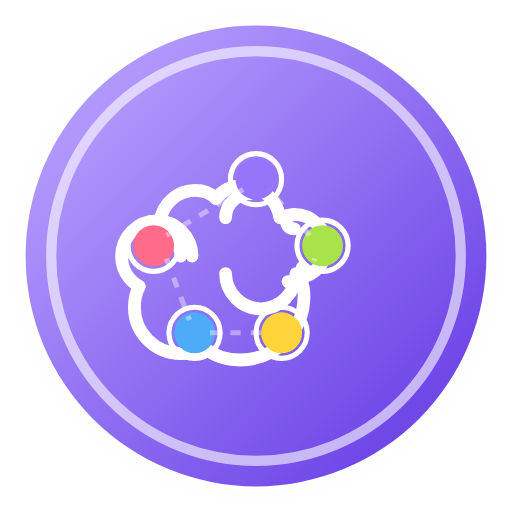
t = 0.00 s
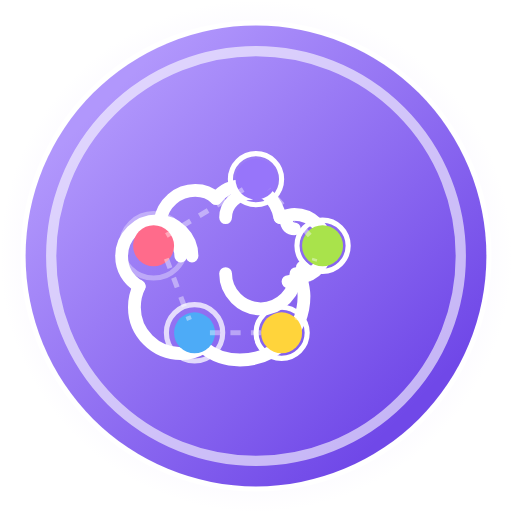
t = 0.98 s
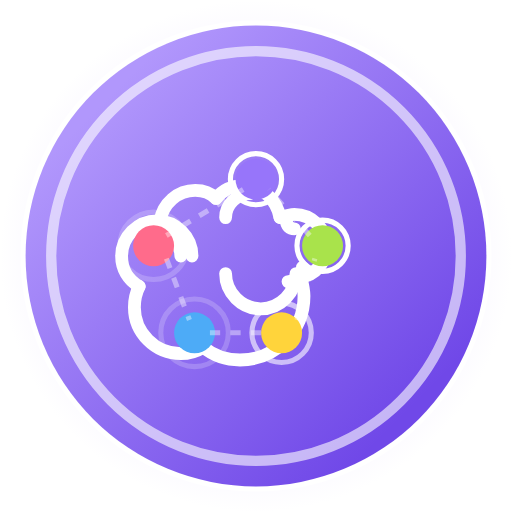
t = 1.80 s
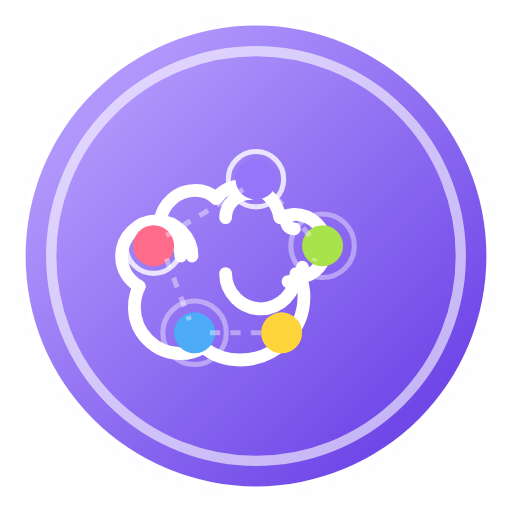
t = 2.70 s
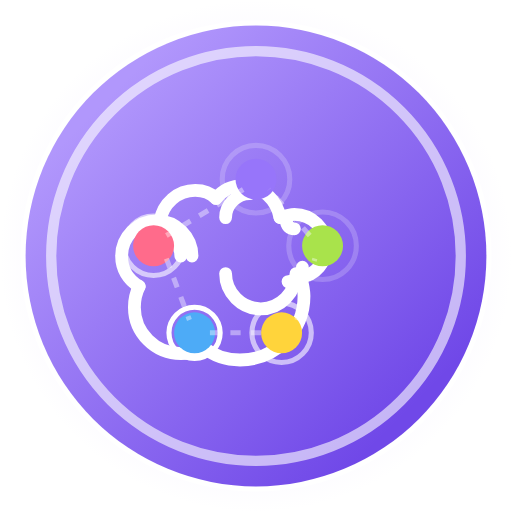
t = 3.60 s
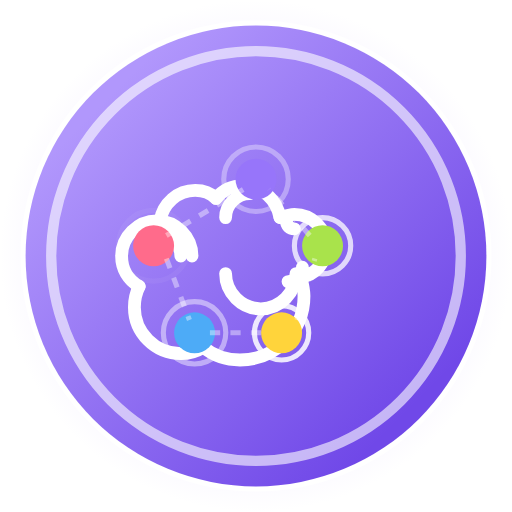
t = 4.43 s

The animated SVG that drew these frames (rendered in a browser with its animation timeline set to each time). Animation: 11 SMIL elements (animate=11); one cycle of 5.40 s, repeats indefinitely.

<?xml version="1.0" encoding="UTF-8" standalone="no"?>
<svg width="100" height="100" viewBox="0 0 100 100" fill="none" xmlns="http://www.w3.org/2000/svg">
  <circle cx="50" cy="50" r="45" fill="url(#diversity_gradient)" />
  <circle cx="50" cy="50" r="40" stroke="white" stroke-width="2" stroke-opacity="0.6" fill="none" />
  
  <!-- Brain/Mind Emotion Diversity Icon -->
  <g>
    <!-- Brain Outline -->
    <path d="M37.5 50C37.5 46.25 34.375 43.125 30.625 43.125C26.875 43.125 23.75 46.25 23.75 50C23.75 52.5 25 54.6875 27.1875 55.9375" stroke="white" stroke-width="2.5" stroke-linecap="round" stroke-linejoin="round" />
    <path d="M27.1875 55.9375C26.5625 57.1875 26.25 58.5938 26.25 60C26.25 65 30.3125 69.0625 35.3125 69.0625C36.875 69.0625 38.4375 68.5938 39.6875 67.8125" stroke="white" stroke-width="2.5" stroke-linecap="round" stroke-linejoin="round" />
    <path d="M39.6875 67.8125C41.5625 69.375 44.0625 70.3125 46.875 70.3125C53.75 70.3125 59.375 64.6875 59.375 57.8125C59.375 56.5625 59.0625 55.3125 58.75 54.0625" stroke="white" stroke-width="2.5" stroke-linecap="round" stroke-linejoin="round" />
    <path d="M58.75 54.0625C61.5625 53.75 63.75 51.25 63.75 48.125C63.75 44.6875 60.9375 41.875 57.5 41.875C56.5625 41.875 55.625 42.1875 54.6875 42.5" stroke="white" stroke-width="2.5" stroke-linecap="round" stroke-linejoin="round" />
    <path d="M54.6875 42.5C54.0625 39.0625 51.25 36.25 47.5 36.25C45.3125 36.25 43.4375 37.1875 42.1875 38.75" stroke="white" stroke-width="2.5" stroke-linecap="round" stroke-linejoin="round" />
    <path d="M42.1875 38.75C41.25 37.8125 39.6875 37.1875 38.125 37.1875C34.6875 37.1875 31.875 39.6875 31.25 43.125" stroke="white" stroke-width="2.5" stroke-linecap="round" stroke-linejoin="round" />
    <path d="M35.3125 50C35.3125 47.5 33.125 45.3125 30.625 45.3125" stroke="white" stroke-width="2.5" stroke-linecap="round" stroke-linejoin="round" />
    <path d="M44.0625 53.4375C44.0625 57.1875 47.1875 60.3125 50.9375 60.3125C54.6875 60.3125 57.8125 57.1875 57.8125 53.4375" stroke="white" stroke-width="2.5" stroke-linecap="round" stroke-linejoin="round" />
    <path d="M44.0625 42.5C44.0625 40 46.25 37.8125 48.75 37.8125" stroke="white" stroke-width="2.5" stroke-linecap="round" stroke-linejoin="round" />
    <path d="M57.5 44.6875C56.5625 44.6875 55.9375 44.0625 55.9375 43.125" stroke="white" stroke-width="2.5" stroke-linecap="round" stroke-linejoin="round" />
    <path d="M59.0625 52.1875C59.0625 53.75 57.8125 55 56.25 55" stroke="white" stroke-width="2.5" stroke-linecap="round" stroke-linejoin="round" />
  </g>
  
  <!-- Emotion Color Circles -->
  <circle cx="30" cy="48" r="4" fill="#FF6B8B" />
  <circle cx="38" cy="65" r="4" fill="#4DABF7" />
  <circle cx="55" cy="65" r="4" fill="#FFD43B" />
  <circle cx="63" cy="48" r="4" fill="#A9E34B" />
  <circle cx="50" cy="35" r="4" fill="#9775FA" />
  
  <!-- Emotion Connection Lines -->
  <line x1="32.5" y1="50.5" x2="37" y2="62.5" stroke="white" stroke-opacity="0.4" stroke-width="1" stroke-dasharray="2 2" />
  <line x1="41" y1="65" x2="52" y2="65" stroke="white" stroke-opacity="0.4" stroke-width="1" stroke-dasharray="2 2" />
  <line x1="58" y1="62.5" x2="61.5" y2="50.5" stroke="white" stroke-opacity="0.4" stroke-width="1" stroke-dasharray="2 2" />
  <line x1="60.5" y1="46" x2="52.5" y2="37" stroke="white" stroke-opacity="0.4" stroke-width="1" stroke-dasharray="2 2" />
  <line x1="47.5" y1="37" x2="32.5" y2="46" stroke="white" stroke-opacity="0.4" stroke-width="1" stroke-dasharray="2 2" />
  
  <!-- Pulse animation for circles -->
  <g>
    <circle cx="30" cy="48" r="5" stroke="white" stroke-width="1" fill="none">
      <animate attributeName="r" values="5;7;5" dur="3s" repeatCount="indefinite" begin="0s" />
      <animate attributeName="stroke-opacity" values="1;0;1" dur="3s" repeatCount="indefinite" begin="0s" />
    </circle>
    <circle cx="38" cy="65" r="5" stroke="white" stroke-width="1" fill="none">
      <animate attributeName="r" values="5;7;5" dur="3s" repeatCount="indefinite" begin="0.6s" />
      <animate attributeName="stroke-opacity" values="1;0;1" dur="3s" repeatCount="indefinite" begin="0.6s" />
    </circle>
    <circle cx="55" cy="65" r="5" stroke="white" stroke-width="1" fill="none">
      <animate attributeName="r" values="5;7;5" dur="3s" repeatCount="indefinite" begin="1.2s" />
      <animate attributeName="stroke-opacity" values="1;0;1" dur="3s" repeatCount="indefinite" begin="1.2s" />
    </circle>
    <circle cx="63" cy="48" r="5" stroke="white" stroke-width="1" fill="none">
      <animate attributeName="r" values="5;7;5" dur="3s" repeatCount="indefinite" begin="1.8s" />
      <animate attributeName="stroke-opacity" values="1;0;1" dur="3s" repeatCount="indefinite" begin="1.8s" />
    </circle>
    <circle cx="50" cy="35" r="5" stroke="white" stroke-width="1" fill="none">
      <animate attributeName="r" values="5;7;5" dur="3s" repeatCount="indefinite" begin="2.4s" />
      <animate attributeName="stroke-opacity" values="1;0;1" dur="3s" repeatCount="indefinite" begin="2.4s" />
    </circle>
  </g>
  
  <!-- Glow effect -->
  <circle cx="50" cy="50" r="48" stroke="url(#glow_gradient)" stroke-width="4" stroke-opacity="0.5" fill="none">
    <animate attributeName="stroke-opacity" values="0.3;0.7;0.3" dur="3s" repeatCount="indefinite" />
  </circle>
  
  <!-- Definitions for gradients -->
  <defs>
    <linearGradient id="diversity_gradient" x1="20" y1="20" x2="80" y2="80" gradientUnits="userSpaceOnUse">
      <stop offset="0" stop-color="#B197FC"/>
      <stop offset="1" stop-color="#7048E8"/>
    </linearGradient>
    <radialGradient id="glow_gradient" cx="50" cy="50" r="50" gradientUnits="userSpaceOnUse">
      <stop offset="0" stop-color="#D0BFFF"/>
      <stop offset="1" stop-color="#D0BFFF" stop-opacity="0"/>
    </radialGradient>
  </defs>
</svg>